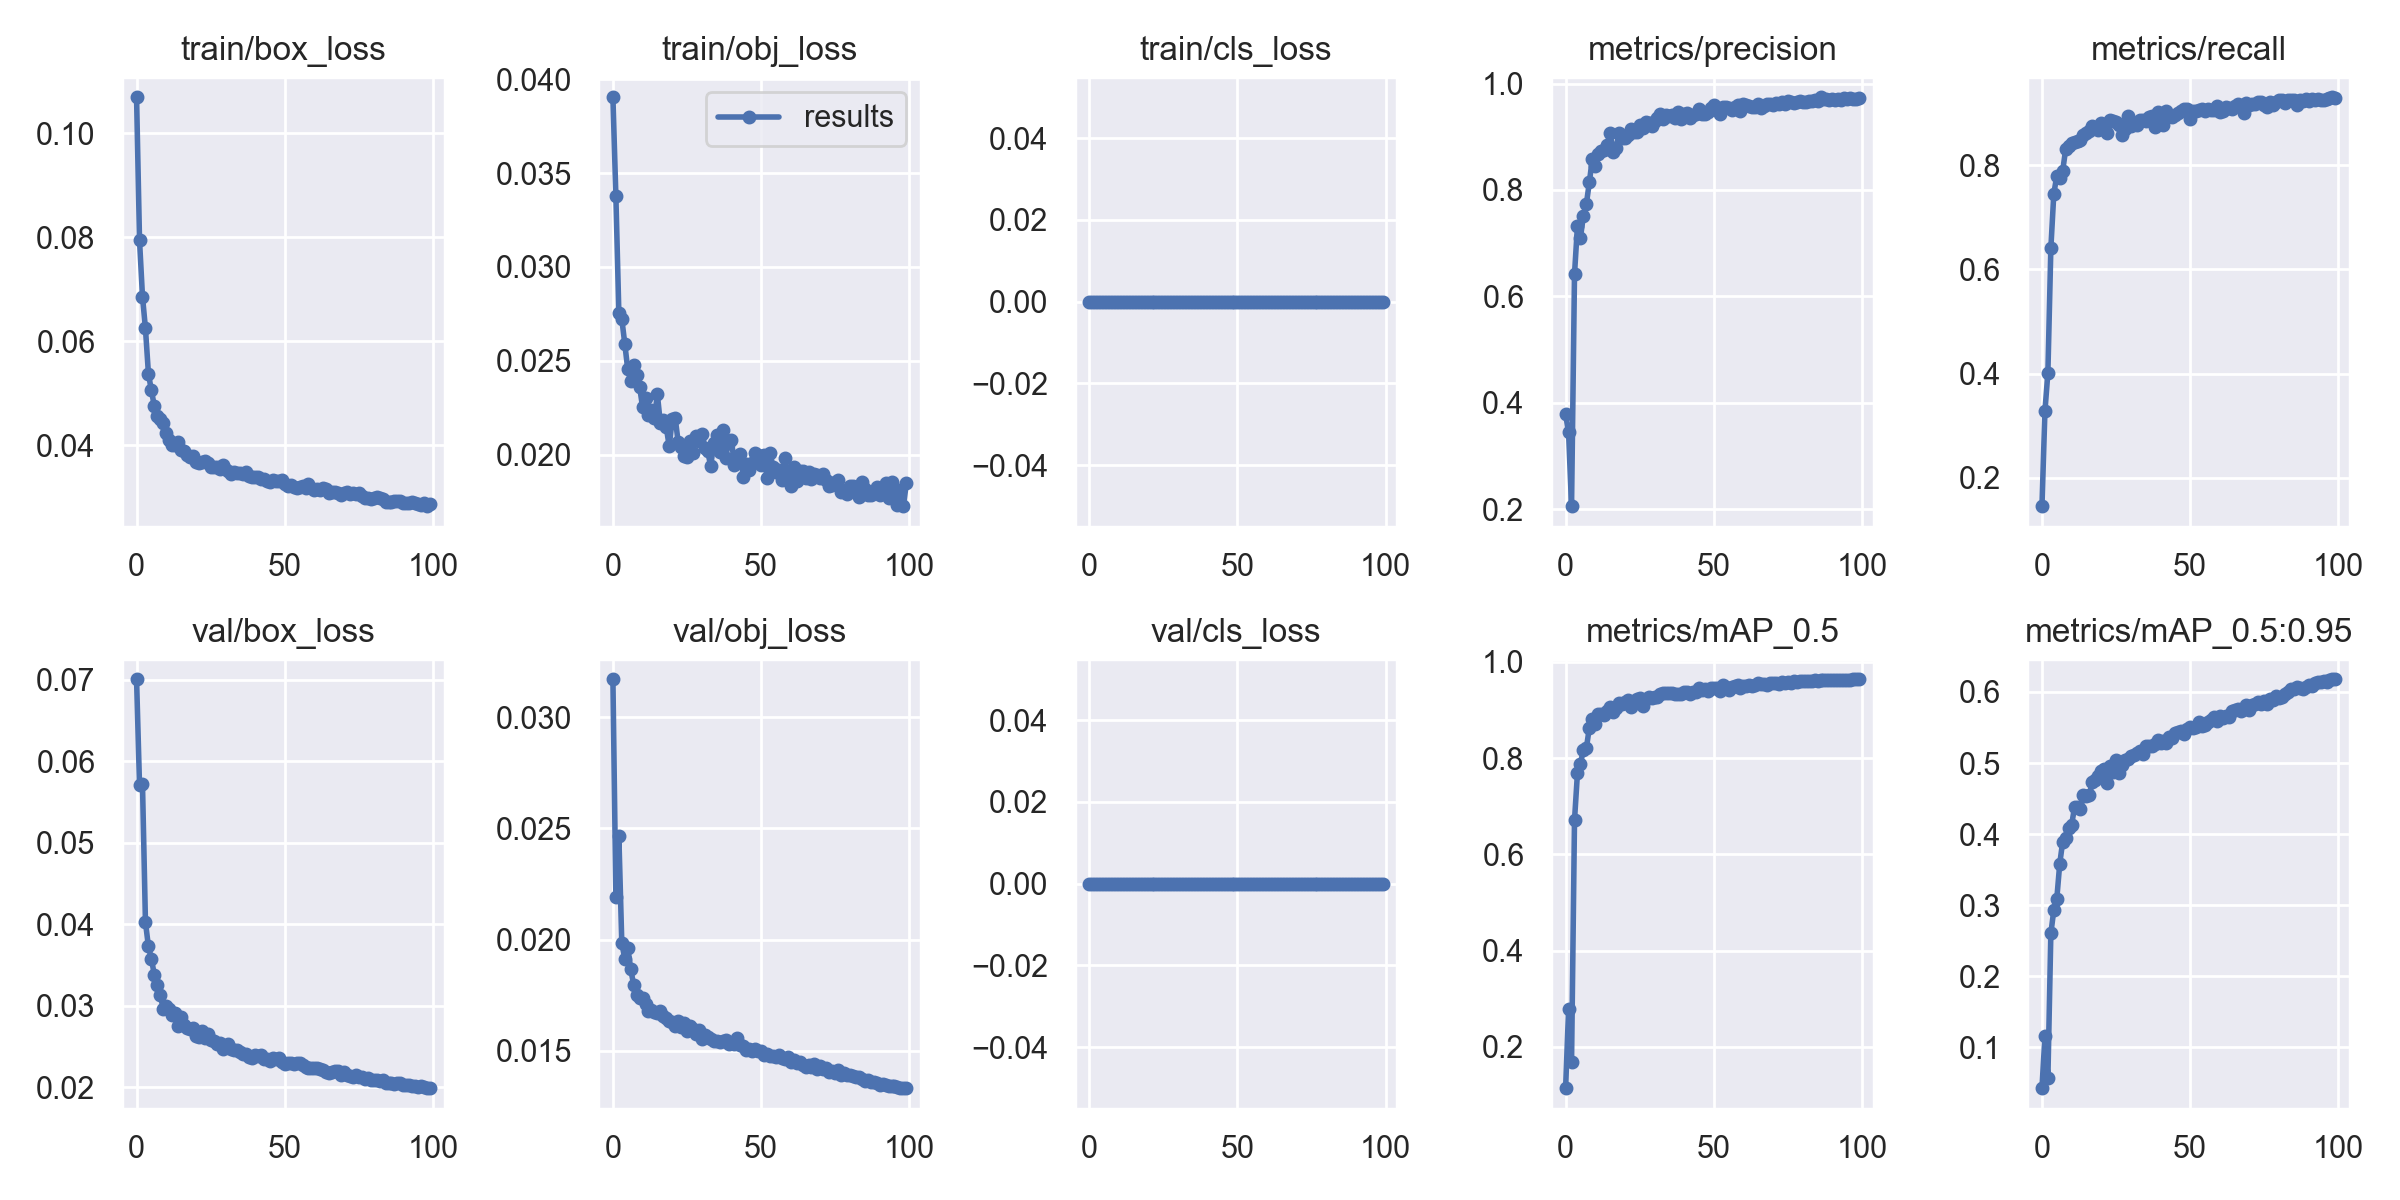

The table this chart was drawn from, first rows:
epoch, train/box_loss, train/obj_loss, train/cls_loss, metrics/precision, metrics/recall, metrics/mAP_0.5, metrics/mAP_0.5:0.95, val/box_loss, val/obj_loss, val/cls_loss, x/lr0, x/lr1, x/lr2
0, 0.1069, 0.03904, 0, 0.3783, 0.1454, 0.1142, 0.04263, 0.07008, 0.0317, 0, 0.0704, 0.003289, 0.003289
1, 0.07938, 0.03377, 0, 0.3444, 0.3277, 0.2778, 0.1153, 0.05705, 0.02192, 0, 0.04033, 0.006557, 0.006557
2, 0.06858, 0.02757, 0, 0.2059, 0.4017, 0.1682, 0.05661, 0.05718, 0.02467, 0, 0.0102, 0.009758, 0.009758
3, 0.06245, 0.02722, 0, 0.6418, 0.641, 0.671, 0.2604, 0.04024, 0.01984, 0, 0.009703, 0.009703, 0.009703
4, 0.05379, 0.02591, 0, 0.7327, 0.7457, 0.7691, 0.2933, 0.03729, 0.01915, 0, 0.009703, 0.009703, 0.009703
5, 0.05052, 0.02455, 0, 0.71, 0.7795, 0.7882, 0.3088, 0.03577, 0.01961, 0, 0.009604, 0.009604, 0.009604
6, 0.04755, 0.02393, 0, 0.7519, 0.7763, 0.8174, 0.3585, 0.03379, 0.01868, 0, 0.009505, 0.009505, 0.009505
7, 0.04566, 0.02476, 0, 0.7735, 0.79, 0.8205, 0.3895, 0.03258, 0.01796, 0, 0.009406, 0.009406, 0.009406
8, 0.04509, 0.02423, 0, 0.8142, 0.8308, 0.8626, 0.3952, 0.03128, 0.01753, 0, 0.009307, 0.009307, 0.009307
9, 0.04422, 0.02362, 0, 0.858, 0.837, 0.881, 0.4082, 0.02966, 0.01736, 0, 0.009208, 0.009208, 0.009208
10, 0.04236, 0.02253, 0, 0.8446, 0.843, 0.8699, 0.4126, 0.03003, 0.01736, 0, 0.009109, 0.009109, 0.009109
11, 0.04106, 0.02301, 0, 0.8678, 0.8444, 0.8911, 0.4382, 0.02963, 0.01712, 0, 0.00901, 0.00901, 0.00901
12, 0.04006, 0.02212, 0, 0.8732, 0.8476, 0.8915, 0.4383, 0.0289, 0.01679, 0, 0.008911, 0.008911, 0.008911
13, 0.04001, 0.02237, 0, 0.8749, 0.8497, 0.8895, 0.4349, 0.02908, 0.01682, 0, 0.008812, 0.008812, 0.008812
14, 0.04068, 0.02197, 0, 0.8852, 0.8588, 0.8967, 0.4551, 0.02749, 0.01676, 0, 0.008713, 0.008713, 0.008713
15, 0.03901, 0.0232, 0, 0.9071, 0.8631, 0.9052, 0.4533, 0.02865, 0.01669, 0, 0.008614, 0.008614, 0.008614
16, 0.03897, 0.02168, 0, 0.8719, 0.8658, 0.8952, 0.4549, 0.02767, 0.01679, 0, 0.008515, 0.008515, 0.008515
17, 0.03809, 0.02186, 0, 0.8791, 0.8761, 0.9043, 0.4738, 0.02727, 0.01658, 0, 0.008416, 0.008416, 0.008416
18, 0.03781, 0.02147, 0, 0.9066, 0.8727, 0.9152, 0.4764, 0.02713, 0.01646, 0, 0.008317, 0.008317, 0.008317
19, 0.03783, 0.02043, 0, 0.8976, 0.867, 0.9124, 0.4824, 0.02726, 0.01635, 0, 0.008218, 0.008218, 0.008218
20, 0.03682, 0.02187, 0, 0.8972, 0.8823, 0.9168, 0.4889, 0.02629, 0.01628, 0, 0.008119, 0.008119, 0.008119
21, 0.03648, 0.02197, 0, 0.9024, 0.8763, 0.9203, 0.4914, 0.02613, 0.01612, 0, 0.00802, 0.00802, 0.00802
22, 0.0367, 0.02068, 0, 0.9149, 0.8613, 0.9067, 0.4713, 0.02694, 0.01634, 0, 0.007921, 0.007921, 0.007921
23, 0.03688, 0.02042, 0, 0.9085, 0.8872, 0.9187, 0.4962, 0.02603, 0.01609, 0, 0.007822, 0.007822, 0.007822
24, 0.03663, 0.01995, 0, 0.9084, 0.8852, 0.9222, 0.4881, 0.02658, 0.01622, 0, 0.007723, 0.007723, 0.007723
25, 0.03578, 0.01987, 0, 0.922, 0.8841, 0.9257, 0.5042, 0.02577, 0.01588, 0, 0.007624, 0.007624, 0.007624
26, 0.03589, 0.02071, 0, 0.9169, 0.8771, 0.9091, 0.4865, 0.02568, 0.01613, 0, 0.007525, 0.007525, 0.007525
27, 0.03582, 0.0201, 0, 0.9271, 0.8582, 0.9221, 0.4979, 0.02536, 0.01597, 0, 0.007426, 0.007426, 0.007426
28, 0.03538, 0.02097, 0, 0.9253, 0.8704, 0.9265, 0.504, 0.02545, 0.01576, 0, 0.007327, 0.007327, 0.007327
29, 0.03626, 0.02075, 0, 0.9204, 0.8945, 0.9254, 0.5064, 0.02471, 0.01591, 0, 0.007228, 0.007228, 0.007228
30, 0.03545, 0.02111, 0, 0.9292, 0.876, 0.9273, 0.5105, 0.02494, 0.01554, 0, 0.007129, 0.007129, 0.007129
31, 0.03508, 0.02033, 0, 0.9361, 0.8818, 0.9266, 0.511, 0.02531, 0.01572, 0, 0.00703, 0.00703, 0.00703
32, 0.03442, 0.02017, 0, 0.9426, 0.8773, 0.9328, 0.5148, 0.02465, 0.0156, 0, 0.006931, 0.006931, 0.006931
33, 0.0348, 0.01937, 0, 0.934, 0.8873, 0.9345, 0.5174, 0.02458, 0.01554, 0, 0.006832, 0.006832, 0.006832
34, 0.03459, 0.02062, 0, 0.9404, 0.8864, 0.9352, 0.5133, 0.02462, 0.01545, 0, 0.006733, 0.006733, 0.006733
35, 0.03467, 0.02103, 0, 0.9388, 0.8855, 0.9358, 0.5233, 0.02431, 0.01542, 0, 0.006634, 0.006634, 0.006634
36, 0.03438, 0.02014, 0, 0.9407, 0.8927, 0.9357, 0.5246, 0.02413, 0.01541, 0, 0.006535, 0.006535, 0.006535
37, 0.03493, 0.02133, 0, 0.9361, 0.8942, 0.9333, 0.5237, 0.02406, 0.01544, 0, 0.006436, 0.006436, 0.006436
38, 0.03409, 0.01983, 0, 0.9468, 0.873, 0.9335, 0.5272, 0.02371, 0.01546, 0, 0.006337, 0.006337, 0.006337
39, 0.03392, 0.02065, 0, 0.9337, 0.9032, 0.9332, 0.5328, 0.02354, 0.0153, 0, 0.006238, 0.006238, 0.006238
40, 0.03382, 0.02077, 0, 0.9419, 0.8967, 0.9373, 0.528, 0.02391, 0.01536, 0, 0.006139, 0.006139, 0.006139
41, 0.03379, 0.01943, 0, 0.9453, 0.878, 0.938, 0.5312, 0.02382, 0.01529, 0, 0.00604, 0.00604, 0.00604
42, 0.03345, 0.01988, 0, 0.9362, 0.9036, 0.934, 0.5279, 0.02399, 0.01559, 0, 0.005941, 0.005941, 0.005941
43, 0.03347, 0.02004, 0, 0.9408, 0.8961, 0.9366, 0.5373, 0.0234, 0.01526, 0, 0.005842, 0.005842, 0.005842
44, 0.0332, 0.01881, 0, 0.9429, 0.893, 0.9381, 0.5352, 0.02346, 0.01523, 0, 0.005743, 0.005743, 0.005743
45, 0.03295, 0.01949, 0, 0.952, 0.8974, 0.9464, 0.5424, 0.02324, 0.01503, 0, 0.005644, 0.005644, 0.005644
46, 0.03325, 0.01919, 0, 0.9429, 0.901, 0.9411, 0.5438, 0.02353, 0.0151, 0, 0.005545, 0.005545, 0.005545
47, 0.03321, 0.01954, 0, 0.942, 0.9041, 0.9441, 0.5456, 0.02345, 0.01501, 0, 0.005446, 0.005446, 0.005446
48, 0.03305, 0.02007, 0, 0.9466, 0.9077, 0.9395, 0.541, 0.0236, 0.01509, 0, 0.005347, 0.005347, 0.005347
49, 0.03324, 0.01996, 0, 0.9535, 0.908, 0.9449, 0.5483, 0.02313, 0.01497, 0, 0.005248, 0.005248, 0.005248
50, 0.03261, 0.01946, 0, 0.9595, 0.8893, 0.9447, 0.5507, 0.02278, 0.01501, 0, 0.005149, 0.005149, 0.005149
51, 0.03223, 0.01997, 0, 0.9507, 0.905, 0.9457, 0.5496, 0.02293, 0.01479, 0, 0.00505, 0.00505, 0.00505
52, 0.03228, 0.01878, 0, 0.9436, 0.9051, 0.9395, 0.5507, 0.02302, 0.01485, 0, 0.004951, 0.004951, 0.004951
53, 0.032, 0.02008, 0, 0.9564, 0.9054, 0.951, 0.5582, 0.0228, 0.01474, 0, 0.004852, 0.004852, 0.004852
54, 0.0318, 0.01935, 0, 0.9553, 0.9084, 0.9466, 0.5515, 0.02293, 0.01477, 0, 0.004753, 0.004753, 0.004753
55, 0.03197, 0.01905, 0, 0.9532, 0.9036, 0.9421, 0.5541, 0.02302, 0.01473, 0, 0.004654, 0.004654, 0.004654
56, 0.03207, 0.01917, 0, 0.9509, 0.9088, 0.9468, 0.5581, 0.02267, 0.01479, 0, 0.004555, 0.004555, 0.004555
57, 0.03172, 0.01866, 0, 0.9562, 0.9056, 0.949, 0.5603, 0.02247, 0.01469, 0, 0.004456, 0.004456, 0.004456
58, 0.03245, 0.01979, 0, 0.96, 0.9054, 0.9522, 0.5655, 0.02233, 0.01461, 0, 0.004357, 0.004357, 0.004357
59, 0.03176, 0.01888, 0, 0.9493, 0.9149, 0.9455, 0.5595, 0.0224, 0.01471, 0, 0.004258, 0.004258, 0.004258
... 40 more rows
